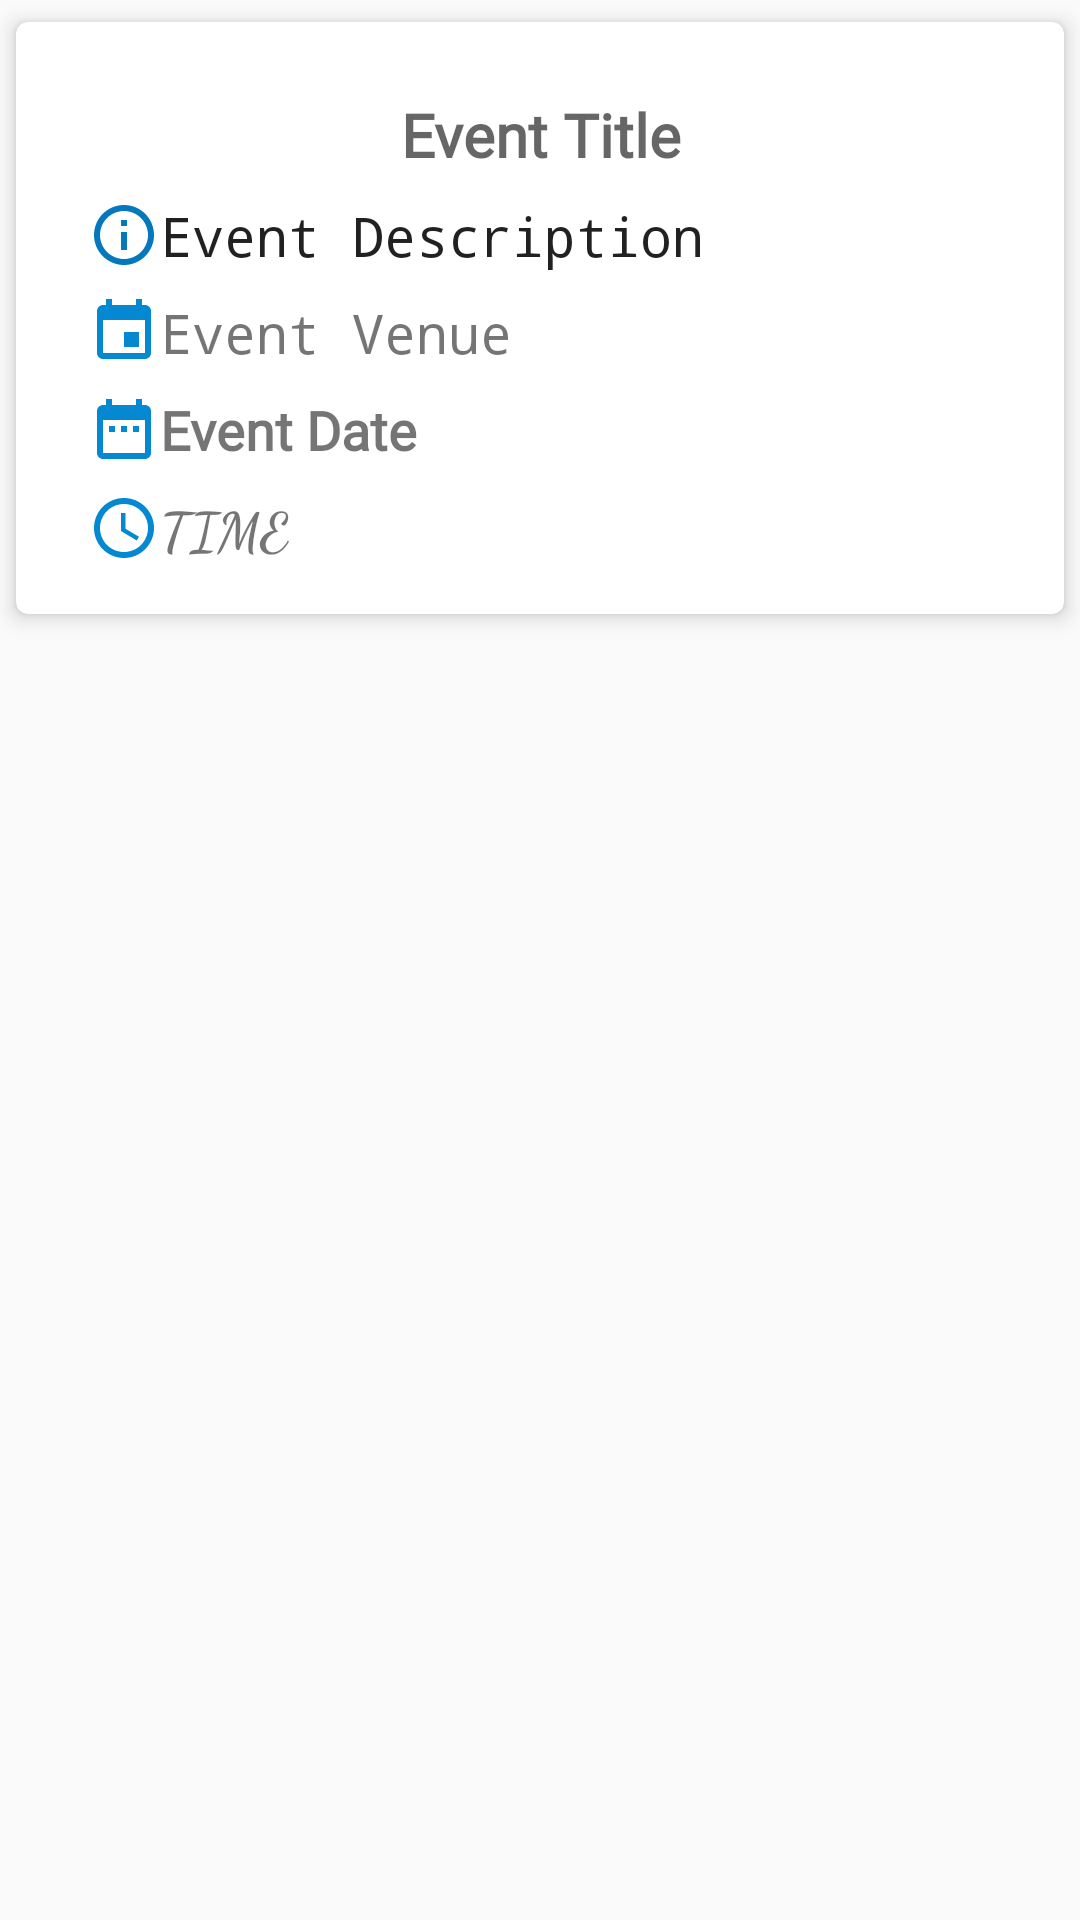

Produce the Android XML layout that renders to this screen, including the resource entries it uses.
<!-- AndroidManifest.xml: application theme AppTheme -->
<!-- res/layout/upcoming_events_layout.xml -->
<?xml version="1.0" encoding="utf-8"?>
<FrameLayout xmlns:android="http://schemas.android.com/apk/res/android"
    xmlns:app="http://schemas.android.com/apk/res-auto"
    xmlns:tools="http://schemas.android.com/tools"
    android:layout_width="match_parent"
    android:layout_height="wrap_content">
    <android.support.v7.widget.CardView
        android:id="@+id/card_view"
        android:layout_width="match_parent"
        android:layout_height="wrap_content"
        app:cardCornerRadius="4dp"
        app:cardElevation="4dp"
        app:cardUseCompatPadding="true"
        app:contentPadding="16dp">
        <android.support.constraint.ConstraintLayout
            android:layout_width="match_parent"
            android:layout_height="wrap_content">
            <TextView
                android:id="@+id/text_event_description"
                android:layout_width="0dp"
                android:layout_height="wrap_content"
                android:layout_marginStart="8dp"
                android:layout_marginTop="8dp"
                android:layout_marginEnd="8dp"
                android:drawableStart="@drawable/ic_info_outline"
                android:fontFamily="monospace"
                android:inputType="textMultiLine"
                android:text="@string/event_description"
                android:textAppearance="@style/TextAppearance.AppCompat.Body1"
                android:textSize="18sp"
                app:layout_constraintEnd_toEndOf="parent"
                app:layout_constraintStart_toStartOf="parent"
                app:layout_constraintTop_toBottomOf="@+id/text_event_title" />
            <TextView
                android:id="@+id/text_event_venue"
                android:layout_width="0dp"
                android:layout_height="wrap_content"
                android:layout_marginStart="8dp"
                android:layout_marginTop="8dp"
                android:layout_marginEnd="8dp"
                android:drawableStart="@drawable/ic_event"
                android:fontFamily="monospace"
                android:text="@string/event_venue"
                android:textSize="18sp"
                app:layout_constraintEnd_toEndOf="parent"
                app:layout_constraintStart_toStartOf="parent"
                app:layout_constraintTop_toBottomOf="@+id/text_event_description" />
            <TextView
                android:id="@+id/text_even_date"
                android:layout_width="0dp"
                android:layout_height="wrap_content"
                android:layout_marginStart="8dp"
                android:layout_marginTop="8dp"
                android:layout_marginEnd="8dp"
                android:drawableStart="@drawable/ic_date"
                android:fontFamily="@font/aclonica"
                android:text="@string/event_date"
                android:textSize="18sp"
                android:textStyle="bold"
                app:layout_constraintEnd_toEndOf="parent"
                app:layout_constraintStart_toStartOf="parent"
                app:layout_constraintTop_toBottomOf="@+id/text_event_venue" />
            <TextView
                android:id="@+id/text_event_title"
                android:layout_width="0dp"
                android:layout_height="wrap_content"
                android:layout_marginStart="8dp"
                android:layout_marginTop="8dp"
                android:layout_marginEnd="8dp"
                android:fontFamily="@font/aclonica"
                android:text="@string/event_title"
                android:textAlignment="center"
                android:textAppearance="@style/TextAppearance.AppCompat.Medium"
                android:textSize="20sp"
                android:textStyle="bold"
                app:layout_constraintEnd_toEndOf="parent"
                app:layout_constraintStart_toStartOf="parent"
                app:layout_constraintTop_toTopOf="parent" />
            <TextView
                android:id="@+id/text_event_time"
                android:layout_width="0dp"
                android:layout_height="wrap_content"
                android:layout_marginStart="8dp"
                android:layout_marginTop="8dp"
                android:layout_marginEnd="8dp"
                android:drawableStart="@drawable/ic_access_time"
                android:fontFamily="cursive"
                android:text="Time"
                android:textAllCaps="true"
                android:textSize="18sp"
                android:textStyle="bold"
                app:layout_constraintEnd_toEndOf="parent"
                app:layout_constraintStart_toStartOf="parent"
                app:layout_constraintTop_toBottomOf="@+id/text_even_date" />
        </android.support.constraint.ConstraintLayout>
    </android.support.v7.widget.CardView>
</FrameLayout>
<!-- resources referenced by this layout -->
<resources>
  <!-- drawable ic_access_time (drawable) -->
  <vector android:height="24dp" android:tint="#0488D1"
      android:viewportHeight="24.0" android:viewportWidth="24.0"
      android:width="24dp" xmlns:android="http://schemas.android.com/apk/res/android">
      <path android:fillColor="#FF000000" android:pathData="M11.99,2C6.47,2 2,6.48 2,12s4.47,10 9.99,10C17.52,22 22,17.52 22,12S17.52,2 11.99,2zM12,20c-4.42,0 -8,-3.58 -8,-8s3.58,-8 8,-8 8,3.58 8,8 -3.58,8 -8,8zM12.5,7H11v6l5.25,3.15 0.75,-1.23 -4.5,-2.67z"/>
  </vector>
  <!-- drawable ic_date (drawable) -->
  <vector android:height="24dp" android:tint="#0488D1"
      android:viewportHeight="24.0" android:viewportWidth="24.0"
      android:width="24dp" xmlns:android="http://schemas.android.com/apk/res/android">
      <path android:fillColor="#FF000000" android:pathData="M9,11L7,11v2h2v-2zM13,11h-2v2h2v-2zM17,11h-2v2h2v-2zM19,4h-1L18,2h-2v2L8,4L8,2L6,2v2L5,4c-1.11,0 -1.99,0.9 -1.99,2L3,20c0,1.1 0.89,2 2,2h14c1.1,0 2,-0.9 2,-2L21,6c0,-1.1 -0.9,-2 -2,-2zM19,20L5,20L5,9h14v11z"/>
  </vector>
  <!-- drawable ic_event (drawable) -->
  <vector android:height="24dp" android:tint="#0488D1"
      android:viewportHeight="24.0" android:viewportWidth="24.0"
      android:width="24dp" xmlns:android="http://schemas.android.com/apk/res/android">
      <path android:fillColor="#FF000000" android:pathData="M17,12h-5v5h5v-5zM16,1v2L8,3L8,1L6,1v2L5,3c-1.11,0 -1.99,0.9 -1.99,2L3,19c0,1.1 0.89,2 2,2h14c1.1,0 2,-0.9 2,-2L21,5c0,-1.1 -0.9,-2 -2,-2h-1L18,1h-2zM19,19L5,19L5,8h14v11z"/>
  </vector>
  <!-- drawable ic_info_outline (drawable) -->
  <vector android:height="24dp" android:tint="#0477bd"
      android:viewportHeight="24.0" android:viewportWidth="24.0"
      android:width="24dp" xmlns:android="http://schemas.android.com/apk/res/android">
      <path android:fillColor="#FF000000" android:pathData="M11,17h2v-6h-2v6zM12,2C6.48,2 2,6.48 2,12s4.48,10 10,10 10,-4.48 10,-10S17.52,2 12,2zM12,20c-4.41,0 -8,-3.59 -8,-8s3.59,-8 8,-8 8,3.59 8,8 -3.59,8 -8,8zM11,9h2L13,7h-2v2z"/>
  </vector>
  <string name="event_date">Event Date</string>
  <string name="event_description">Event Description</string>
  <string name="event_title">Event Title</string>
  <string name="event_venue">Event Venue</string>
  <style name="AppTheme" parent="Theme.AppCompat.Light.NoActionBar">
          
          <item name="colorPrimary">@color/colorPrimary</item>
          <item name="colorPrimaryDark">@color/colorPrimaryDark</item>
          <item name="colorAccent">@color/colorAccent</item>
      </style>
  <color name="colorPrimary">#0488d1</color>
  <color name="colorPrimaryDark">#0477bd</color>
  <color name="colorAccent">#0477bd</color>
</resources>
